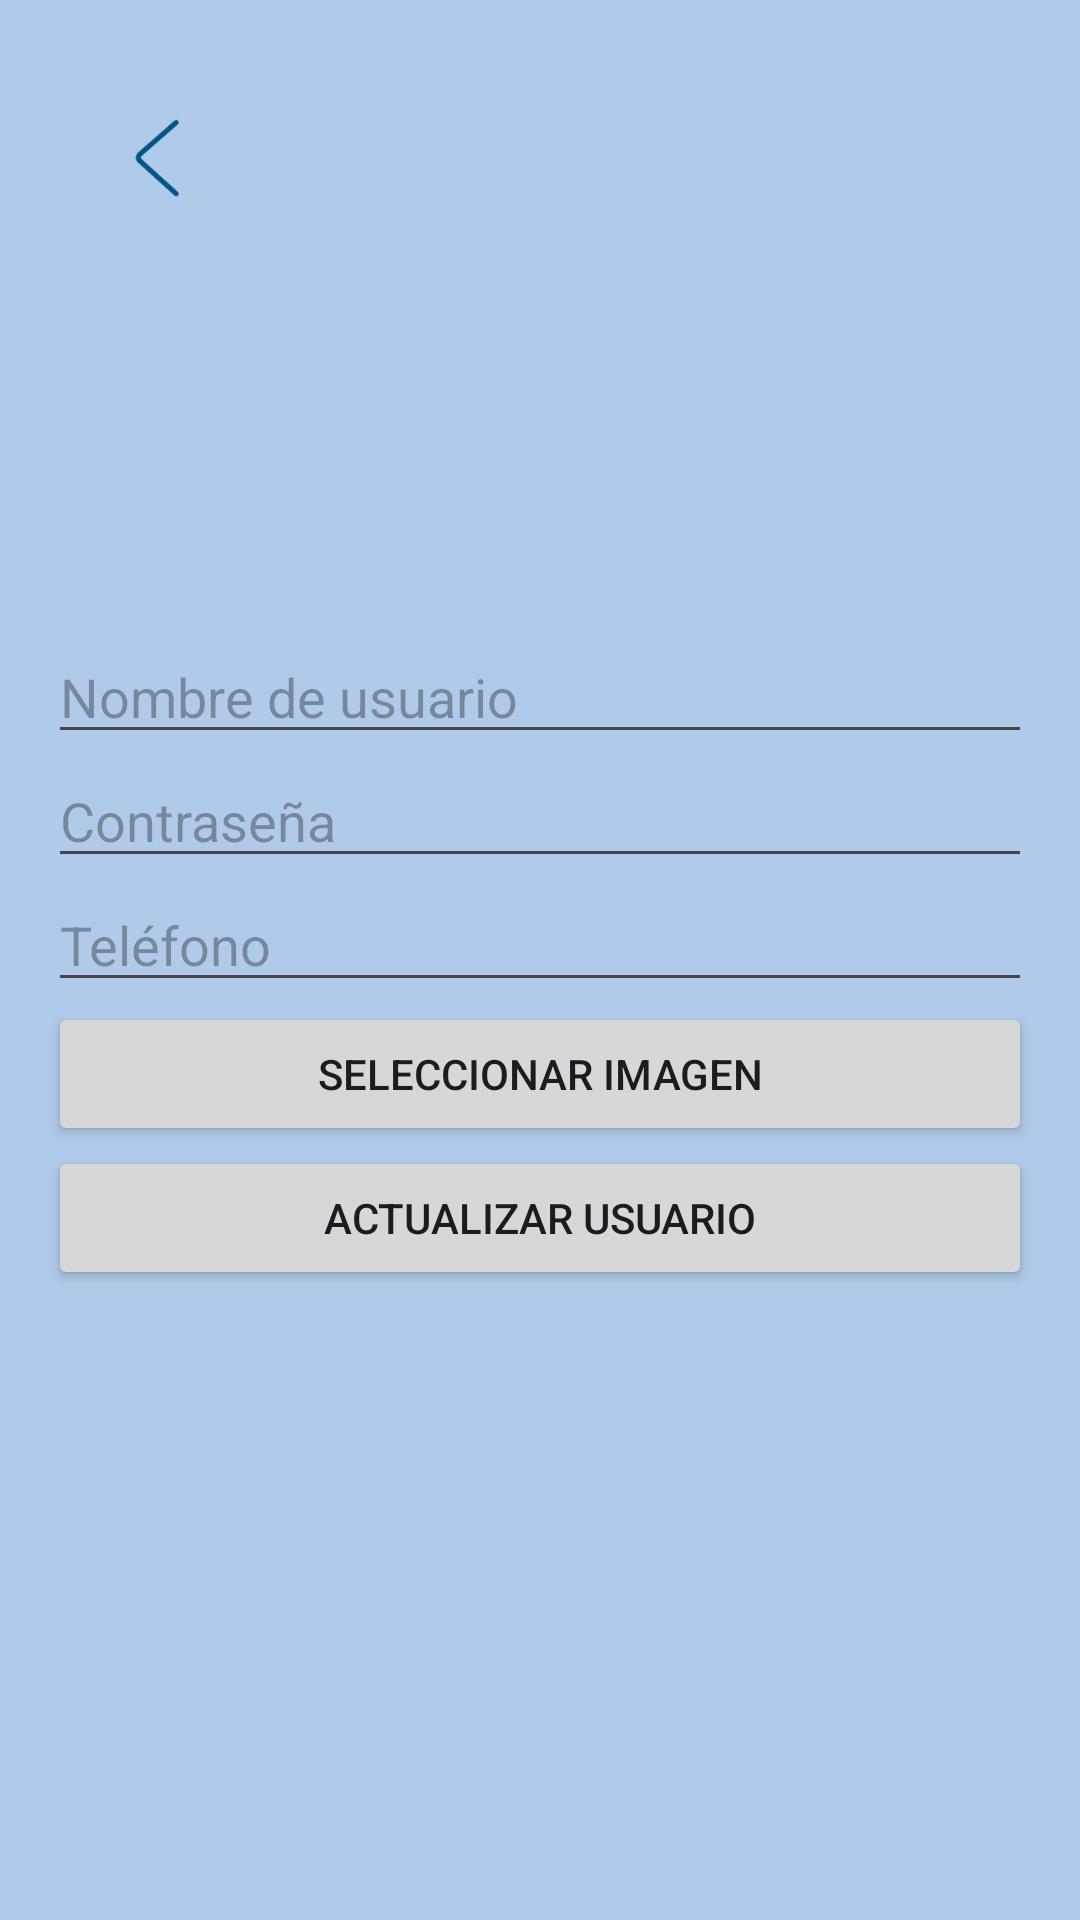

Layout XML and referenced resources for this Android screen:
<!-- AndroidManifest.xml: application theme Theme.IntegradorII -->
<!-- res/layout/actulizarusuario.xml -->
<?xml version="1.0" encoding="utf-8"?>
<RelativeLayout xmlns:android="http://schemas.android.com/apk/res/android"
    android:layout_width="match_parent"
    android:layout_height="match_parent"
    android:background="@color/light_blue"
    android:padding="16dp">
    <ImageView
        android:id="@+id/back_arrow"
        android:layout_width="40dp"
        android:layout_height="40dp"
        android:layout_alignParentTop="true"
        android:layout_alignParentStart="true"
        android:layout_marginStart="16dp"
        android:layout_marginTop="16dp"
        android:src="@drawable/atras"
        />

    <LinearLayout
        android:id="@+id/menus"
        android:layout_width="match_parent"
        android:layout_height="wrap_content"
        android:layout_centerInParent="true"
        android:orientation="vertical"
        android:gravity="center">

    <EditText
        android:id="@+id/editTextUserName"
        android:layout_width="match_parent"
        android:layout_height="wrap_content"
        android:hint="Nombre de usuario" />



    <EditText
        android:id="@+id/editTextPassword"
        android:layout_width="match_parent"
        android:layout_height="wrap_content"
        android:layout_below="@id/editTextUserName"
        android:hint="Contraseña"
        android:inputType="textPassword" />

    <EditText
        android:id="@+id/editTextPhone"
        android:layout_width="match_parent"
        android:layout_height="wrap_content"
        android:layout_below="@id/editTextPassword"
        android:hint="Teléfono"
        android:inputType="phone" />


    <Button
        android:id="@+id/buttonChooseImage"
        android:layout_width="match_parent"
        android:layout_height="wrap_content"
        android:layout_below="@id/editTextPhone"
        android:text="Seleccionar imagen"
        android:onClick="selectImage" />

    <Button
        android:id="@+id/buttonUpdateUser"
        android:layout_width="match_parent"
        android:layout_height="wrap_content"
        android:layout_below="@id/buttonChooseImage"
        android:text="Actualizar usuario" />

    </LinearLayout>

</RelativeLayout>
<!-- resources referenced by this layout -->
<resources>
  <color name="light_blue">#B0CBE9</color>
  <!-- drawable atras: png bitmap (drawable, 1483 bytes) -->
  <style name="Theme.IntegradorII" parent="Base.Theme.IntegradorII" />
  <style name="Base.Theme.IntegradorII" parent="Theme.Material3.DayNight.NoActionBar">
          
          
      </style>
</resources>
